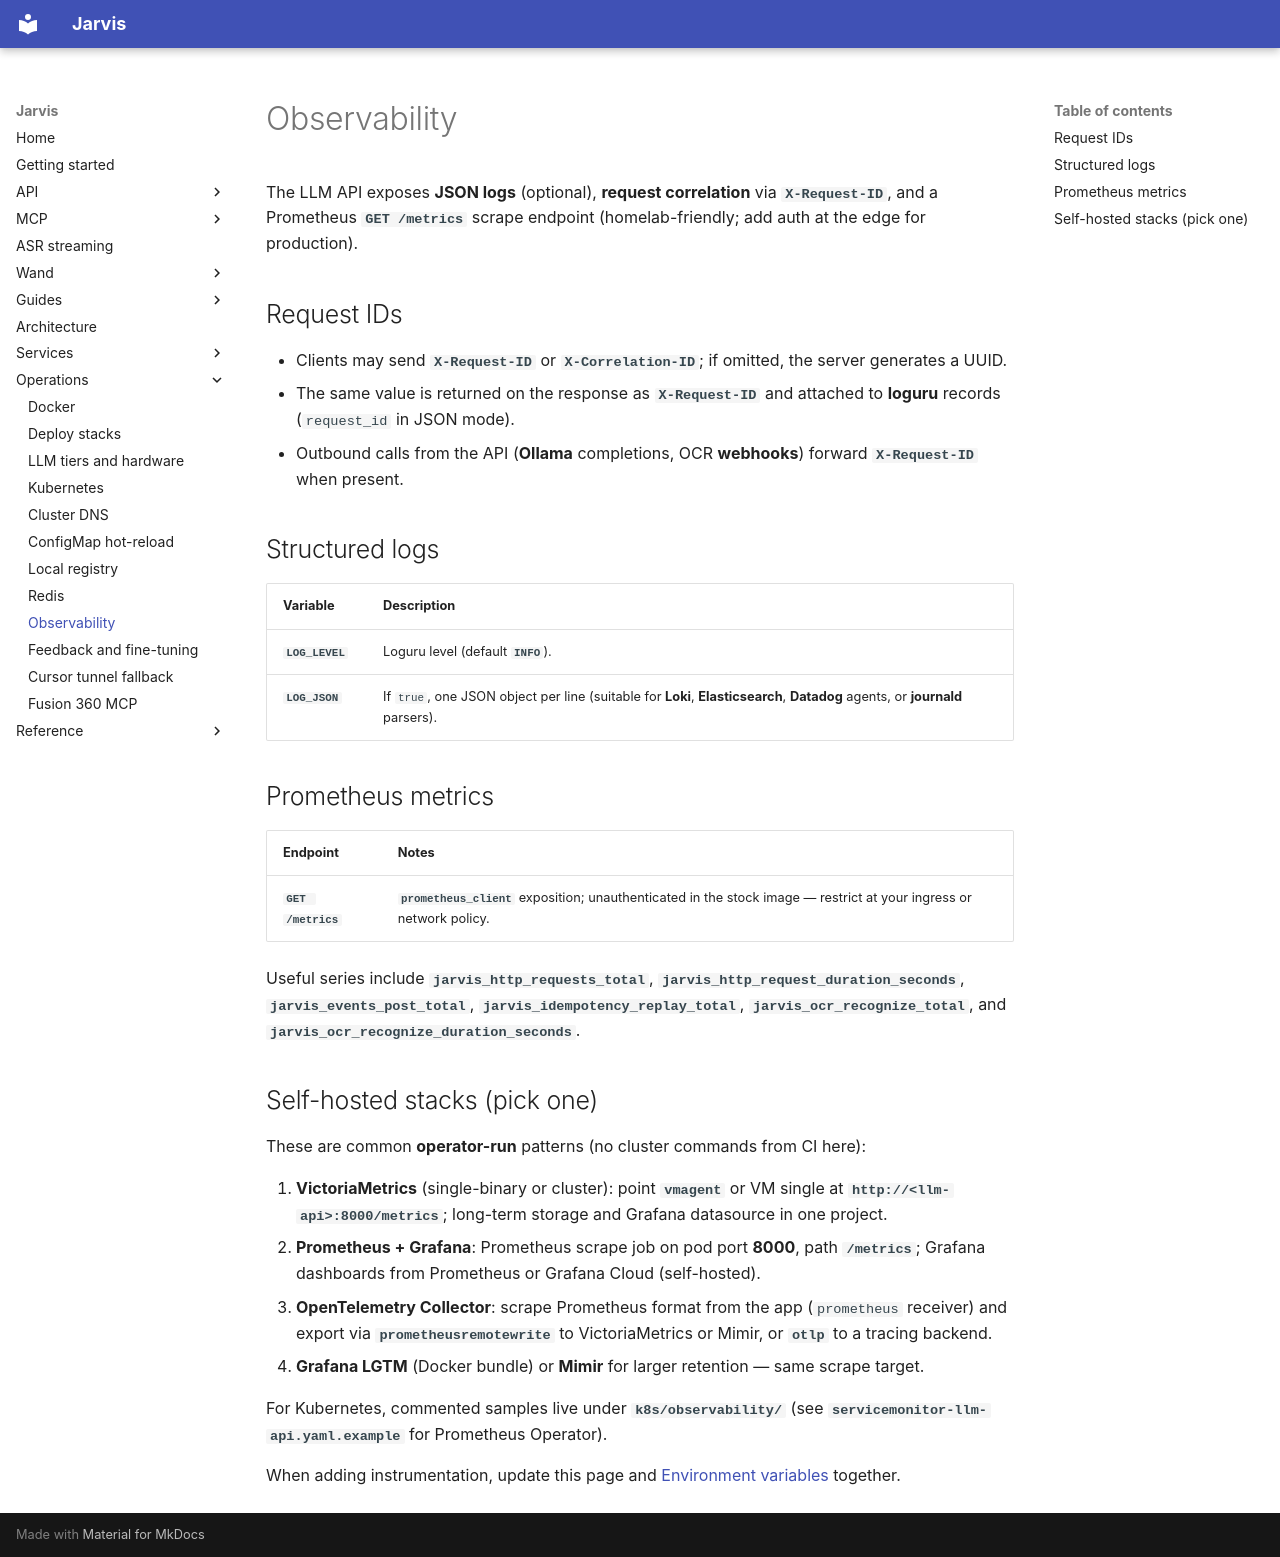

repository: kadders/jarvis · page: operations/observability/index.html · generator: mkdocs

# Observability

The LLM API exposes **JSON logs** (optional), **request correlation** via **`X-Request-ID`**, and a Prometheus **`GET /metrics`** scrape endpoint (homelab-friendly; add auth at the edge for production).

## Request IDs

- Clients may send **`X-Request-ID`** or **`X-Correlation-ID`**; if omitted, the server generates a UUID.
- The same value is returned on the response as **`X-Request-ID`** and attached to **loguru** records (`request_id` in JSON mode).
- Outbound calls from the API (**Ollama** completions, OCR **webhooks**) forward **`X-Request-ID`** when present.

## Structured logs

| Variable | Description |
| -------- | ----------- |
| **`LOG_LEVEL`** | Loguru level (default **`INFO`**). |
| **`LOG_JSON`** | If `true`, one JSON object per line (suitable for **Loki**, **Elasticsearch**, **Datadog** agents, or **journald** parsers). |

## Prometheus metrics

| Endpoint | Notes |
| -------- | ----- |
| **`GET /metrics`** | **`prometheus_client`** exposition; unauthenticated in the stock image — restrict at your ingress or network policy. |

Useful series include **`jarvis_http_requests_total`**, **`jarvis_http_request_duration_seconds`**, **`jarvis_events_post_total`**, **`jarvis_idempotency_replay_total`**, **`jarvis_ocr_recognize_total`**, and **`jarvis_ocr_recognize_duration_seconds`**.

## Self-hosted stacks (pick one)

These are common **operator-run** patterns (no cluster commands from CI here):

1. **VictoriaMetrics** (single-binary or cluster): point **`vmagent`** or VM single at **`http://<llm-api>:8000/metrics`**; long-term storage and Grafana datasource in one project.
2. **Prometheus + Grafana**: Prometheus scrape job on pod port **8000**, path **`/metrics`**; Grafana dashboards from Prometheus or Grafana Cloud (self-hosted).
3. **OpenTelemetry Collector**: scrape Prometheus format from the app (`prometheus` receiver) and export via **`prometheusremotewrite`** to VictoriaMetrics or Mimir, or **`otlp`** to a tracing backend.
4. **Grafana LGTM** (Docker bundle) or **Mimir** for larger retention — same scrape target.

For Kubernetes, commented samples live under **`k8s/observability/`** (see **`servicemonitor-llm-api.yaml.example`** for Prometheus Operator).

When adding instrumentation, update this page and [Environment variables](../reference/environment-variables.md) together.
